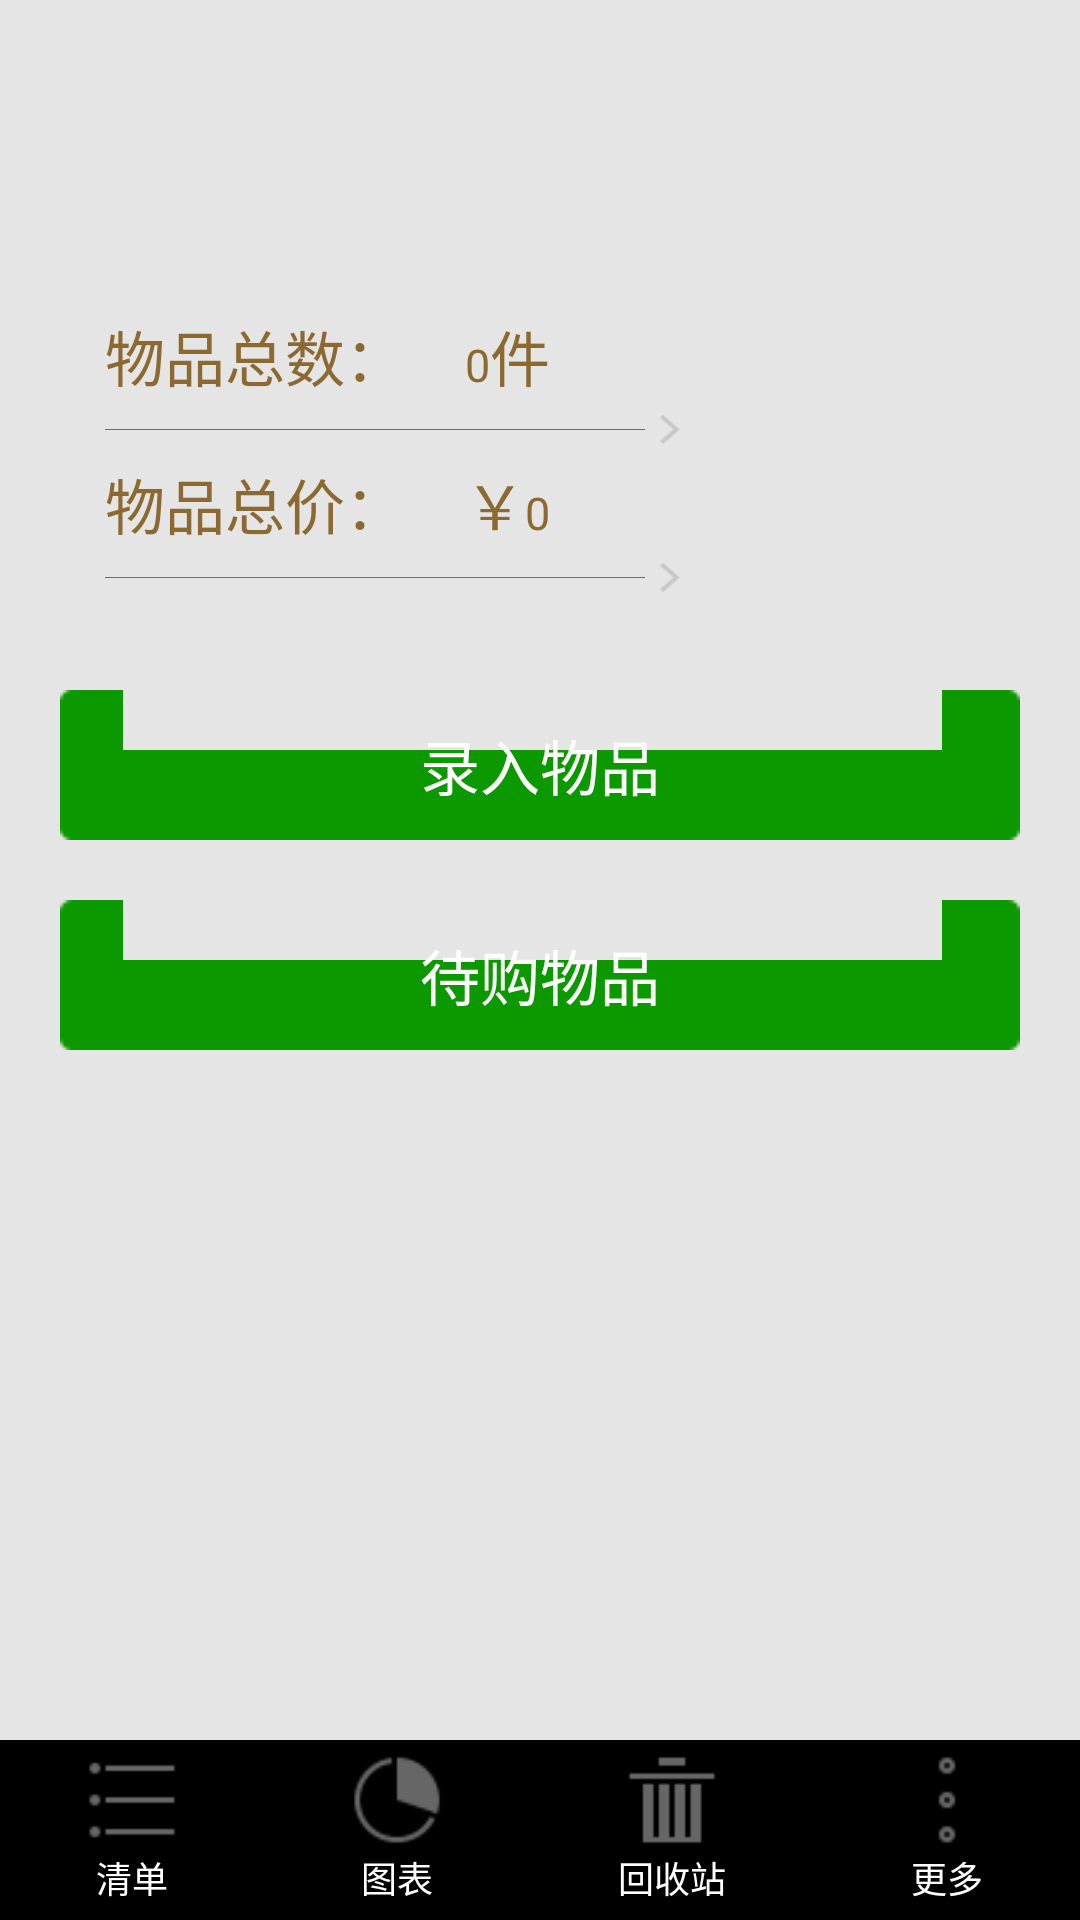

Reconstruct the res/layout file that produces this screen, plus the resources it refers to.
<!-- AndroidManifest.xml: application theme android:Theme.Black.NoTitleBar -->
<!-- res/layout/main.xml -->
<?xml version="1.0" encoding="utf-8"?>
<RelativeLayout xmlns:android="http://schemas.android.com/apk/res/android"
    android:layout_width="match_parent"
    android:layout_height="match_parent"
    android:background="@color/light_gray" >

    <LinearLayout
        android:layout_width="match_parent"
        android:layout_height="match_parent"
        android:layout_marginBottom="60dp"
        android:orientation="vertical" >

        <LinearLayout
            android:layout_width="match_parent"
            android:layout_height="170dp"
            android:layout_marginLeft="20dp"
            android:layout_marginRight="20dp"
            android:layout_marginTop="40dp"
            android:background="@drawable/main_top_month_report_bg"
            android:orientation="vertical" >

            <LinearLayout
                android:layout_width="wrap_content"
                android:layout_height="30dp"
                android:layout_marginLeft="20dp"
                android:layout_marginTop="14dp"
                android:orientation="horizontal" >

                <TextView
                    android:id="@+id/month_tv"
                    android:layout_width="wrap_content"
                    android:layout_height="wrap_content"
                    android:textColor="#ff0000"
                    android:textSize="25dp" />

                <TextView
                    android:id="@+id/year_tv"
                    android:layout_width="wrap_content"
                    android:layout_height="wrap_content"
                    android:layout_marginLeft="2dp"
                    android:textColor="#8C6931"
                    android:textSize="8dp" />
            </LinearLayout>

            <LinearLayout
                android:layout_width="match_parent"
                android:layout_height="wrap_content"
                android:layout_marginLeft="15dp"
                android:layout_marginTop="20dp"
                android:orientation="horizontal" >

                <TextView
                    android:layout_width="wrap_content"
                    android:layout_height="wrap_content"
                    android:text="物品总数："
                    android:textColor="#8C6931"
                    android:textSize="20dp" />

                <TextView
                    android:id="@+id/tvLogin"
                    android:layout_width="wrap_content"
                    android:layout_height="wrap_content"
                    android:layout_marginLeft="20dp"
                    android:text="0"
                    android:textColor="#8C6931"
                    android:textSize="15dp" />

                <TextView
                    android:layout_width="wrap_content"
                    android:layout_height="wrap_content"
                    android:text="件"
                    android:textColor="#8C6931"
                    android:textSize="20dp" />
            </LinearLayout>

            <LinearLayout
                android:layout_width="wrap_content"
                android:layout_height="wrap_content"
                android:layout_marginLeft="15dp"
                android:layout_marginTop="5dp"
                android:gravity="center_vertical"
                android:orientation="horizontal" >

                <View
                    android:layout_width="180dp"
                    android:layout_height="0.2dp"
                    android:background="#8C6931" />

                <ImageView
                    android:layout_width="7dp"
                    android:layout_height="10dp"
                    android:layout_marginLeft="5dp"
                    android:background="@drawable/widget_icon_detail" />
            </LinearLayout>

            <LinearLayout
                android:layout_width="match_parent"
                android:layout_height="wrap_content"
                android:layout_marginLeft="15dp"
                android:layout_marginTop="5dp"
                android:orientation="horizontal" >

                <TextView
                    android:layout_width="wrap_content"
                    android:layout_height="wrap_content"
                    android:text="物品总价："
                    android:textColor="#8C6931"
                    android:textSize="20dp" />

                <TextView
                    android:layout_width="wrap_content"
                    android:layout_height="wrap_content"
                    android:layout_marginLeft="20dp"
                    android:text="￥"
                    android:textColor="#8C6931"
                    android:textSize="20dp" />

                <TextView
                    android:id="@+id/tvLogins"
                    android:layout_width="wrap_content"
                    android:layout_height="wrap_content"
                    android:text="0"
                    android:textColor="#8C6931"
                    android:textSize="15dp" />
            </LinearLayout>

            <LinearLayout
                android:layout_width="wrap_content"
                android:layout_height="wrap_content"
                android:layout_marginLeft="15dp"
                android:layout_marginTop="5dp"
                android:gravity="center_vertical"
                android:orientation="horizontal" >

                <View
                    android:layout_width="180dp"
                    android:layout_height="0.2dp"
                    android:background="#8C6931" />

                <ImageView
                    android:layout_width="7dp"
                    android:layout_height="10dp"
                    android:layout_marginLeft="5dp"
                    android:background="@drawable/widget_icon_detail" />
            </LinearLayout>
        </LinearLayout>

        <Button
            android:id="@+id/record_bt"
            android:layout_width="fill_parent"
            android:layout_height="50dp"
            android:layout_margin="20dp"
            android:background="@drawable/btn"
            android:gravity="center"
            android:text="录入物品"
            android:textColor="@android:color/white"
            android:textSize="20sp" />

        <Button
            android:id="@+id/buy_bt"
            android:layout_width="fill_parent"
            android:layout_height="50dp"
            android:layout_marginLeft="20dp"
            android:layout_marginRight="20dp"
            android:background="@drawable/btn"
            android:text="待购物品"
            android:textColor="@android:color/white"
            android:textSize="20sp" />
    </LinearLayout>

    <include
        android:layout_alignParentBottom="true"
        layout="@layout/bottom_bar" />

</RelativeLayout>
<!-- res/layout/bottom_bar.xml (included above) -->
<?xml version="1.0" encoding="utf-8"?>
<RelativeLayout xmlns:android="http://schemas.android.com/apk/res/android"
    android:layout_width="match_parent"
    android:layout_height="match_parent"
    android:orientation="vertical" >

    <LinearLayout
        android:layout_width="fill_parent"
        android:layout_height="60dp"
        android:layout_alignParentBottom="true"
        android:background="@android:color/black"
        android:gravity="center"
        android:orientation="horizontal" >

        <LinearLayout
            android:id="@+id/list_ll"
            android:layout_width="wrap_content"
            android:layout_height="fill_parent"
            android:layout_weight="1"
            android:background="@drawable/btn_selector"
            android:gravity="center_vertical|center_horizontal"
            android:orientation="vertical" >

            <ImageView
                android:layout_width="30dp"
                android:layout_height="30dp"
                android:background="@drawable/bottom_classify" />

            <TextView
                android:layout_width="wrap_content"
                android:layout_height="wrap_content"
                android:layout_marginTop="2dp"
                android:text="清单"
                android:textColor="@android:color/white"
                android:textSize="12sp" />
        </LinearLayout>

        <LinearLayout
            android:id="@+id/chat_ll"
            android:layout_width="wrap_content"
            android:layout_height="fill_parent"
            android:layout_weight="1"
            android:background="@drawable/btn_selector"
            android:gravity="center_vertical|center_horizontal"
            android:orientation="vertical" >

            <ImageView
                android:layout_width="30dp"
                android:layout_height="30dp"
                android:background="@drawable/bottom_census" />

            <TextView
                android:layout_width="wrap_content"
                android:layout_height="wrap_content"
                android:layout_marginTop="2dp"
                android:text="图表"
                android:textColor="@android:color/white"
                android:textSize="12sp" />
        </LinearLayout>

        <LinearLayout
            android:id="@+id/recover_ll"
            android:layout_width="wrap_content"
            android:layout_height="fill_parent"
            android:layout_weight="1"
            android:background="@drawable/btn_selector"
            android:gravity="center_vertical|center_horizontal"
            android:orientation="vertical" >

            <ImageView
                android:layout_width="30dp"
                android:layout_height="30dp"
                android:background="@drawable/bottom_delete" />

            <TextView
                android:layout_width="wrap_content"
                android:layout_height="wrap_content"
                android:layout_marginTop="2dp"
                android:text="回收站"
                android:textColor="@android:color/white"
                android:textSize="12sp" />
        </LinearLayout>

        <LinearLayout
            android:id="@+id/more_ll"
            android:layout_width="wrap_content"
            android:layout_height="fill_parent"
            android:layout_weight="1"
            android:background="@drawable/btn_selector"
            android:gravity="center_vertical|center_horizontal"
            android:orientation="vertical" >

            <ImageView
                android:layout_width="30dp"
                android:layout_height="30dp"
                android:background="@drawable/bottom_more" />

            <TextView
                android:layout_width="wrap_content"
                android:layout_height="wrap_content"
                android:layout_marginTop="2dp"
                android:text="更多"
                android:textColor="@android:color/white"
                android:textSize="12sp" />
        </LinearLayout>
    </LinearLayout>

</RelativeLayout>
<!-- resources referenced by this layout -->
<resources>
  <color name="light_gray">#e5e5e5</color>
  <!-- drawable bottom_census (drawable) -->
  <?xml version="1.0" encoding="utf-8"?>
  <selector xmlns:android="http://schemas.android.com/apk/res/android">
  
      <item android:drawable="@drawable/ic_census_pressed" android:state_focused="true"/>
      <item android:drawable="@drawable/ic_census_pressed" android:state_pressed="true"/>
      <item android:drawable="@drawable/ic_census_pressed" android:state_selected="true"/>
      <item android:drawable="@drawable/ic_census_normal" />
  
  </selector>
  <!-- drawable bottom_classify (drawable) -->
  <?xml version="1.0" encoding="utf-8"?>
  <selector xmlns:android="http://schemas.android.com/apk/res/android">
  
      <item android:drawable="@drawable/ic_classify_pressed" android:state_focused="true"/>
      <item android:drawable="@drawable/ic_classify_pressed" android:state_pressed="true"/>
      <item android:drawable="@drawable/ic_classify_pressed" android:state_selected="true"/>
      <item android:drawable="@drawable/ic_classify_normal" />
  
  </selector>
  <!-- drawable bottom_delete (drawable) -->
  <?xml version="1.0" encoding="utf-8"?>
  <selector xmlns:android="http://schemas.android.com/apk/res/android">
  
      <item android:drawable="@drawable/ic_delete_pressed" android:state_focused="true"/>
      <item android:drawable="@drawable/ic_delete_pressed" android:state_pressed="true"/>
      <item android:drawable="@drawable/ic_delete_pressed" android:state_selected="true"/>
      <item android:drawable="@drawable/ic_delete_normal" />
  
  </selector>
  <!-- drawable bottom_more (drawable) -->
  <?xml version="1.0" encoding="utf-8"?>
  <selector xmlns:android="http://schemas.android.com/apk/res/android">
  
      <item android:drawable="@drawable/ic_more_pressed" android:state_focused="true"/>
      <item android:drawable="@drawable/ic_more_pressed" android:state_pressed="true"/>
      <item android:drawable="@drawable/ic_more_pressed" android:state_selected="true"/>
      <item android:drawable="@drawable/ic_more_normal" />
  
  </selector>
  <!-- drawable btn (drawable) -->
  <?xml version="1.0" encoding="utf-8"?>
  <selector xmlns:android="http://schemas.android.com/apk/res/android">
  
      <item android:drawable="@drawable/btn_record_pressed" android:state_focused="true"/>
      <item android:drawable="@drawable/btn_record_pressed" android:state_pressed="true"/>
      <item android:drawable="@drawable/btn_record_pressed" android:state_selected="true"/>
      <item android:drawable="@drawable/btn_record_normal" />
  
  </selector>
  <!-- drawable btn_selector (drawable) -->
  <?xml version="1.0" encoding="utf-8"?>
  <selector xmlns:android="http://schemas.android.com/apk/res/android">
      <item android:drawable="@color/half_transparent" android:state_focused="true"/>
      <item android:drawable="@color/half_transparent" android:state_pressed="true"/>
      <item android:drawable="@color/half_transparent" android:state_selected="true"/>
  
  </selector>
  <!-- drawable widget_icon_detail: png bitmap (drawable-mdpi, 478 bytes) -->
  <!-- drawable ic_census_pressed: png bitmap (drawable-mdpi, 1590 bytes) -->
  <!-- drawable ic_census_normal: png bitmap (drawable-mdpi, 1587 bytes) -->
  <!-- drawable ic_classify_pressed: png bitmap (drawable-mdpi, 1029 bytes) -->
  <!-- drawable ic_classify_normal: png bitmap (drawable-mdpi, 1032 bytes) -->
  <!-- drawable ic_delete_pressed: png bitmap (drawable-mdpi, 1009 bytes) -->
  <!-- drawable ic_delete_normal: png bitmap (drawable-mdpi, 1009 bytes) -->
  <!-- drawable ic_more_pressed: png bitmap (drawable-mdpi, 1069 bytes) -->
  <!-- drawable ic_more_normal: png bitmap (drawable-mdpi, 1069 bytes) -->
  <color name="half_transparent">#7f000000</color>
</resources>
